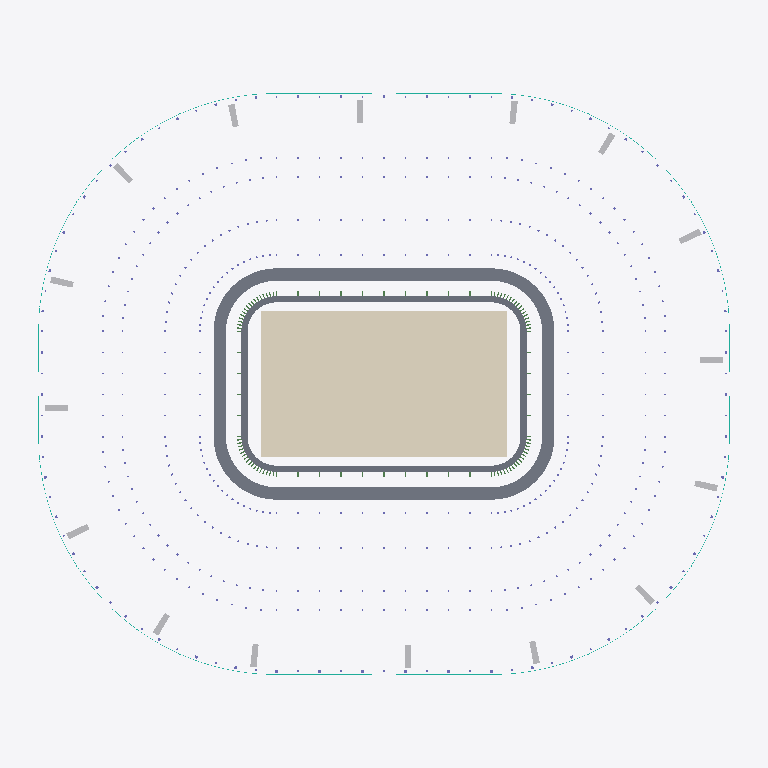
Plan cut of the same IFC building model at storey 'Field level' (level 0.00 m, cut at 1.40 m), seen from above with north up, elements coloured by IFC class: 48 other elements (light grey), 9 slabs (grey), 1 covering (cream), 1 curtain wall (teal). Cut surfaces are drawn darker.
Extent 343.2 m × 290.2 m × 69.4 m (x, y, z). Storeys (6): Field level at 0.00 m; Lower bowl concourse at 5.51 m; Lower suite level at 17.53 m; Club level concourse at 25.77 m; Upper suite level at 30.97 m; Upper bowl concourse at 39.73 m. Elements (1272): 510 IfcColumn, 319 IfcLightFixture, 306 IfcBeam, 54 IfcBuildingElementProxy, 43 IfcAudioVisualAppliance, 35 IfcSlab, 2 IfcMember, 1 IfcCovering, 1 IfcCurtainWall, 1 IfcRoof.

HEADER;
FILE_DESCRIPTION(('ViewDefinition [DesignTransferView_V1.0]'),'2;1');
FILE_NAME('Compact enclosed NFL bowl (Allegiant-inspired).ifc','2026-01-01T00:00:00',(''),(''),'MANICAI 0.6.0','MANICAI 0.6.0','');
FILE_SCHEMA(('IFC4'));
ENDSEC;
DATA;
#11=IFCPROJECT('2uWd0r4qUIFnnaNgpzX1jI',$,'Compact enclosed NFL bowl (Allegiant-inspired)','Generated by MANICAI — a conceptual design, not a construction document',$,'Compact enclosed NFL bowl (Allegiant-inspired)','Concept',(#4),#10);
#13=IFCSITE('3lPyuvOpKjY1NG2zBEwnhx',$,'Site',$,$,#12,$,$,.ELEMENT.,(36,6,0,0),(-115,-12,0,0),$,$,$);
#15=IFCBUILDING('3zHZZLrINGXjmVevhFItSg',$,'Compact enclosed NFL bowl (Allegiant-inspired)','Stadium (conceptual)',$,#14,$,$,.ELEMENT.,$,$,$);
#20=IFCBUILDINGSTOREY('0YTpHXom0mWORXqNH4tOi5',$,'Field level',$,$,#19,$,$,.ELEMENT.,0.0);
#26=IFCBUILDINGSTOREY('3VddNwbfWUCjBRGw1EKl3c',$,'Lower bowl concourse',$,$,#25,$,$,.ELEMENT.,5510.0);
#33=IFCBUILDINGSTOREY('3gatzGAf9PAs_7gK20gV5d',$,'Lower suite level',$,$,#32,$,$,.ELEMENT.,17530.0);
#40=IFCBUILDINGSTOREY('2t1smS9IIrHFPGX7weCxRo',$,'Club level concourse',$,$,#39,$,$,.ELEMENT.,25770.0);
#47=IFCBUILDINGSTOREY('1U4hxP6RUJ8Wg6FnRV1CEy',$,'Upper suite level',$,$,#46,$,$,.ELEMENT.,30970.0);
#54=IFCBUILDINGSTOREY('2fTp8xMPEvqAOB_H8K7Vps',$,'Upper bowl concourse',$,$,#53,$,$,.ELEMENT.,39730.0);
#86=IFCCOVERING('025pBL0pTjz8Q_ojMdmpIr',$,'Playing surface','Generic parametric element (conceptual size)','Playing surface',#22,#85,'FIELD.SURFACE',.FLOORING.);
#24702=IFCSLAB('3nj5jYB7yDAGJJDYnrX5Vs',$,'Service corridor slab','Generic parametric element (conceptual size)','Service corridor',#22,#24701,'BOH.SERVICE_CORRIDOR',.FLOOR.);
#221=IFCSLAB('10tPsZ$hRWbd5Rw1oV_mwM',$,'Lower bowl terrace N','Generic parametric element (conceptual size)','Seating terrace',#22,#220,'TERRACE.T1.N',.USERDEFINED.);
#289=IFCSLAB('3mmLL7xiU2AxAOMmf0N6ZI',$,'Lower bowl terrace S','Generic parametric element (conceptual size)','Seating terrace',#22,#288,'TERRACE.T1.S',.USERDEFINED.);
#68=IFCCURTAINWALL('1jAD$7PAgzBqbz29MxWYRQ',$,'Facade','Conceptual mass (form only)','Facade (glazed)',#22,$,'FACADE',.USERDEFINED.);
#179=IFCSLAB('0Ot$sfoOcitX_xoREnr4sN',$,'Lower bowl terrace E','Generic parametric element (conceptual size)','Seating terrace',#22,#178,'TERRACE.T1.E',.USERDEFINED.);
#255=IFCSLAB('317UhoQFpppJhTHCVIo3FA',$,'Lower bowl terrace W','Generic parametric element (conceptual size)','Seating terrace',#22,#254,'TERRACE.T1.W',.USERDEFINED.);
#204=IFCSLAB('1W$HiDZOTearn0HcLm5a_i',$,'Lower bowl terrace NE','Generic parametric element (conceptual size)','Seating terrace',#22,#203,'TERRACE.T1.NE',.USERDEFINED.);
#238=IFCSLAB('1_4rvViBmmDXfGw1C8z2_P',$,'Lower bowl terrace NW','Generic parametric element (conceptual size)','Seating terrace',#22,#237,'TERRACE.T1.NW',.USERDEFINED.);
#272=IFCSLAB('3XVZRNBZX9WEtHxkxzeHQJ',$,'Lower bowl terrace SW','Generic parametric element (conceptual size)','Seating terrace',#22,#271,'TERRACE.T1.SW',.USERDEFINED.);
#306=IFCSLAB('1XMRpp_MAnCGAxg24LRFDR',$,'Lower bowl terrace SE','Generic parametric element (conceptual size)','Seating terrace',#22,#305,'TERRACE.T1.SE',.USERDEFINED.);
#26668=IFCBUILDINGELEMENTPROXY('37Nl6doG2_UJk4rMXNbnU8',$,'Duct riser','Space reservation','Duct riser',#22,#26667,'HVAC.RISER.DUCT.CORE.05',.PROVISIONFORSPACE.);
#28548=IFCBUILDINGELEMENTPROXY('3dqB8Ng8vRu65meftuoibu',$,'Duct riser','Space reservation','Duct riser',#22,#28547,'HVAC.RISER.DUCT.CORE.13',.PROVISIONFORSPACE.);
#26903=IFCBUILDINGELEMENTPROXY('0hrWU6L4BemBcy3y7TOcBp',$,'Duct riser','Space reservation','Duct riser',#22,#26902,'HVAC.RISER.DUCT.CORE.06',.PROVISIONFORSPACE.);
#28783=IFCBUILDINGELEMENTPROXY('0bAYHQ4Tj2p7yvpJg69pMA',$,'Duct riser','Space reservation','Duct riser',#22,#28782,'HVAC.RISER.DUCT.CORE.14',.PROVISIONFORSPACE.);
#25958=IFCBUILDINGELEMENTPROXY('38y2$c6v2ZwO5L4O$Vqo$a',$,'Duct riser','Space reservation','Duct riser',#22,#25957,'HVAC.RISER.DUCT.CORE.02',.PROVISIONFORSPACE.);
#26198=IFCBUILDINGELEMENTPROXY('281xISG5Id$pX8DCns9Fv$',$,'Duct riser','Space reservation','Duct riser',#22,#26197,'HVAC.RISER.DUCT.CORE.03',.PROVISIONFORSPACE.);
#26433=IFCBUILDINGELEMENTPROXY('2KIV4SfrXgblIBRwI8$6$t',$,'Duct riser','Space reservation','Duct riser',#22,#26432,'HVAC.RISER.DUCT.CORE.04',.PROVISIONFORSPACE.);
#27843=IFCBUILDINGELEMENTPROXY('0_jyLvBBS5dZuRPmA90Ojv',$,'Duct riser','Space reservation','Duct riser',#22,#27842,'HVAC.RISER.DUCT.CORE.10',.PROVISIONFORSPACE.);
#28078=IFCBUILDINGELEMENTPROXY('11NK5r$AAHCaXXujThTB_C',$,'Duct riser','Space reservation','Duct riser',#22,#28077,'HVAC.RISER.DUCT.CORE.11',.PROVISIONFORSPACE.);
#28313=IFCBUILDINGELEMENTPROXY('0G3ylkJk8XwMS77AvISDHk',$,'Duct riser','Space reservation','Duct riser',#22,#28312,'HVAC.RISER.DUCT.CORE.12',.PROVISIONFORSPACE.);
#27373=IFCBUILDINGELEMENTPROXY('1F_$GvdC6piAh1b7SwUHqu',$,'Duct riser','Space reservation','Duct riser',#22,#27372,'HVAC.RISER.DUCT.CORE.08',.PROVISIONFORSPACE.);
#29253=IFCBUILDINGELEMENTPROXY('2c90oT_A8z_yjIFG38yZPo',$,'Duct riser','Space reservation','Duct riser',#22,#29252,'HVAC.RISER.DUCT.CORE.16',.PROVISIONFORSPACE.);
#25708=IFCBUILDINGELEMENTPROXY('35PYMmQgjWB$5TkZ1fjqm$',$,'Duct riser','Space reservation','Duct riser',#22,#25707,'HVAC.RISER.DUCT.CORE.01',.PROVISIONFORSPACE.);
#27608=IFCBUILDINGELEMENTPROXY('1hb1z6MRt2cyYQN4hMMMMw',$,'Duct riser','Space reservation','Duct riser',#22,#27607,'HVAC.RISER.DUCT.CORE.09',.PROVISIONFORSPACE.);
#27138=IFCBUILDINGELEMENTPROXY('3e23wzk2LrHwMLZZe_Q9Tn',$,'Duct riser','Space reservation','Duct riser',#22,#27137,'HVAC.RISER.DUCT.CORE.07',.PROVISIONFORSPACE.);
#29018=IFCBUILDINGELEMENTPROXY('223RzUQaKbm6V7Th5Va7b8',$,'Duct riser','Space reservation','Duct riser',#22,#29017,'HVAC.RISER.DUCT.CORE.15',.PROVISIONFORSPACE.);
#26463=IFCBUILDINGELEMENTPROXY('24Lihr0ljkrP7tSyxiHNUJ',$,'Plumbing riser','Space reservation','Plumbing riser',#22,#26462,'PLB.RISER.PLMB.CORE.04',.PROVISIONFORSPACE.);
#26933=IFCBUILDINGELEMENTPROXY('3ekatyFPRHpC00BeOAH1Rw',$,'Plumbing riser','Space reservation','Plumbing riser',#22,#26932,'PLB.RISER.PLMB.CORE.06',.PROVISIONFORSPACE.);
#27168=IFCBUILDINGELEMENTPROXY('2WTzdeVDh5N78Kyf9hROea',$,'Plumbing riser','Space reservation','Plumbing riser',#22,#27167,'PLB.RISER.PLMB.CORE.07',.PROVISIONFORSPACE.);
#28343=IFCBUILDINGELEMENTPROXY('2R5UgvLF5qOMFVNoFYSGpo',$,'Plumbing riser','Space reservation','Plumbing riser',#22,#28342,'PLB.RISER.PLMB.CORE.12',.PROVISIONFORSPACE.);
#28813=IFCBUILDINGELEMENTPROXY('0j2oXcih5PFKu0rkPfDcuq',$,'Plumbing riser','Space reservation','Plumbing riser',#22,#28812,'PLB.RISER.PLMB.CORE.14',.PROVISIONFORSPACE.);
#29048=IFCBUILDINGELEMENTPROXY('13dhmJYeNYe3IZmtRKBUkV',$,'Plumbing riser','Space reservation','Plumbing riser',#22,#29047,'PLB.RISER.PLMB.CORE.15',.PROVISIONFORSPACE.);
#25990=IFCBUILDINGELEMENTPROXY('2R3kE57wBqLanJTMInBq1I',$,'Plumbing riser','Space reservation','Plumbing riser',#22,#25989,'PLB.RISER.PLMB.CORE.02',.PROVISIONFORSPACE.);
#26228=IFCBUILDINGELEMENTPROXY('3enNJvQWu2Jl6Z8NbVrJar',$,'Plumbing riser','Space reservation','Plumbing riser',#22,#26227,'PLB.RISER.PLMB.CORE.03',.PROVISIONFORSPACE.);
#27403=IFCBUILDINGELEMENTPROXY('3w0oMZG6CzIKkU4CPZha2Y',$,'Plumbing riser','Space reservation','Plumbing riser',#22,#27402,'PLB.RISER.PLMB.CORE.08',.PROVISIONFORSPACE.);
#27873=IFCBUILDINGELEMENTPROXY('1NKl0ANrFvRdgK9gUXdImr',$,'Plumbing riser','Space reservation','Plumbing riser',#22,#27872,'PLB.RISER.PLMB.CORE.10',.PROVISIONFORSPACE.);
#28108=IFCBUILDINGELEMENTPROXY('0_q9UZ2zXRFqrdCKt0mwCB',$,'Plumbing riser','Space reservation','Plumbing riser',#22,#28107,'PLB.RISER.PLMB.CORE.11',.PROVISIONFORSPACE.);
#29283=IFCBUILDINGELEMENTPROXY('2RZFhYwKB07G5tgI8QYKH4',$,'Plumbing riser','Space reservation','Plumbing riser',#22,#29282,'PLB.RISER.PLMB.CORE.16',.PROVISIONFORSPACE.);
#25744=IFCBUILDINGELEMENTPROXY('3sQG4PKLuRFbvbNqm4NE_K',$,'Plumbing riser','Space reservation','Plumbing riser',#22,#25743,'PLB.RISER.PLMB.CORE.01',.PROVISIONFORSPACE.);
#26698=IFCBUILDINGELEMENTPROXY('1krsZiXxpbA7m$5TuZ6lnG',$,'Plumbing riser','Space reservation','Plumbing riser',#22,#26697,'PLB.RISER.PLMB.CORE.05',.PROVISIONFORSPACE.);
#27638=IFCBUILDINGELEMENTPROXY('2Si7x3Ur6Q2Z$Uf6pFq5nd',$,'Plumbing riser','Space reservation','Plumbing riser',#22,#27637,'PLB.RISER.PLMB.CORE.09',.PROVISIONFORSPACE.);
#28578=IFCBUILDINGELEMENTPROXY('1GtwOl292F$sJfjRTqgK6C',$,'Plumbing riser','Space reservation','Plumbing riser',#22,#28577,'PLB.RISER.PLMB.CORE.13',.PROVISIONFORSPACE.);
#27388=IFCBUILDINGELEMENTPROXY('0xDhnkgvmM3GfknDv_QS7g',$,'Electrical riser','Space reservation','Electrical riser',#22,#27387,'ELE.RISER.ELEC.CORE.08',.PROVISIONFORSPACE.);
#29268=IFCBUILDINGELEMENTPROXY('347JjZcsRAtlBf1r_YnNVA',$,'Electrical riser','Space reservation','Electrical riser',#22,#29267,'ELE.RISER.ELEC.CORE.16',.PROVISIONFORSPACE.);
#25726=IFCBUILDINGELEMENTPROXY('3j0CuPYKr2e1C3ZZHwvJrW',$,'Electrical riser','Space reservation','Electrical riser',#22,#25725,'ELE.RISER.ELEC.CORE.01',.PROVISIONFORSPACE.);
#25974=IFCBUILDINGELEMENTPROXY('1tPaE2fofCRnXadSkRkLN2',$,'Electrical riser','Space reservation','Electrical riser',#22,#25973,'ELE.RISER.ELEC.CORE.02',.PROVISIONFORSPACE.);
#27623=IFCBUILDINGELEMENTPROXY('3o6FHNvsrMY05aFbKkmjfe',$,'Electrical riser','Space reservation','Electrical riser',#22,#27622,'ELE.RISER.ELEC.CORE.09',.PROVISIONFORSPACE.);
#27858=IFCBUILDINGELEMENTPROXY('3awX9W2nIMO7qyz8zAIsqS',$,'Electrical riser','Space reservation','Electrical riser',#22,#27857,'ELE.RISER.ELEC.CORE.10',.PROVISIONFORSPACE.);
#26213=IFCBUILDINGELEMENTPROXY('1RVrh$WLa2XyG9me9Wazur',$,'Electrical riser','Space reservation','Electrical riser',#22,#26212,'ELE.RISER.ELEC.CORE.03',.PROVISIONFORSPACE.);
#26448=IFCBUILDINGELEMENTPROXY('1QXepJ1zqc7okOIh1takGc',$,'Electrical riser','Space reservation','Electrical riser',#22,#26447,'ELE.RISER.ELEC.CORE.04',.PROVISIONFORSPACE.);
#28093=IFCBUILDINGELEMENTPROXY('0g0qsj8rqZPKLrWUj5rMXP',$,'Electrical riser','Space reservation','Electrical riser',#22,#28092,'ELE.RISER.ELEC.CORE.11',.PROVISIONFORSPACE.);
#28328=IFCBUILDINGELEMENTPROXY('0BVSOFN2Y2EoXfdu7YxbQX',$,'Electrical riser','Space reservation','Electrical riser',#22,#28327,'ELE.RISER.ELEC.CORE.12',.PROVISIONFORSPACE.);
#26918=IFCBUILDINGELEMENTPROXY('0JA7WfM3FfvGNTBNx5VSkA',$,'Electrical riser','Space reservation','Electrical riser',#22,#26917,'ELE.RISER.ELEC.CORE.06',.PROVISIONFORSPACE.);
#27153=IFCBUILDINGELEMENTPROXY('1jW2_VQc7p8B9vci3QEmCW',$,'Electrical riser','Space reservation','Electrical riser',#22,#27152,'ELE.RISER.ELEC.CORE.07',.PROVISIONFORSPACE.);
#28798=IFCBUILDINGELEMENTPROXY('1YuwMa8lstrNCNZAbfChb$',$,'Electrical riser','Space reservation','Electrical riser',#22,#28797,'ELE.RISER.ELEC.CORE.14',.PROVISIONFORSPACE.);
#29033=IFCBUILDINGELEMENTPROXY('3HV$SfZHe7wFolcc8RHYqL',$,'Electrical riser','Space reservation','Electrical riser',#22,#29032,'ELE.RISER.ELEC.CORE.15',.PROVISIONFORSPACE.);
#26683=IFCBUILDINGELEMENTPROXY('09Fqtf2UnEuJZZ9xIuKH_8',$,'Electrical riser','Space reservation','Electrical riser',#22,#26682,'ELE.RISER.ELEC.CORE.05',.PROVISIONFORSPACE.);
#28563=IFCBUILDINGELEMENTPROXY('2eyEWT2QfswJx_nJ52Nd2k',$,'Electrical riser','Space reservation','Electrical riser',#22,#28562,'ELE.RISER.ELEC.CORE.13',.PROVISIONFORSPACE.);
ENDSEC;
